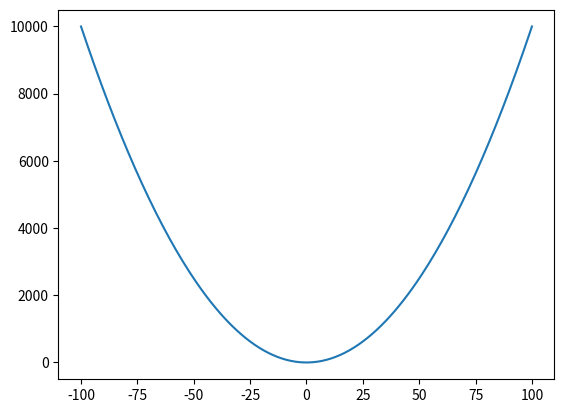

The script that saved this image:
import matplotlib.pyplot as plt

x = []
y = []
def f(x):
    return x**2 - 3
# create x values
for n in range(-100,101):
    x.append(n)

# create y values
for n in x:
    y.append(f(n))

# display chart
plt.plot(x, y)
plt.show()